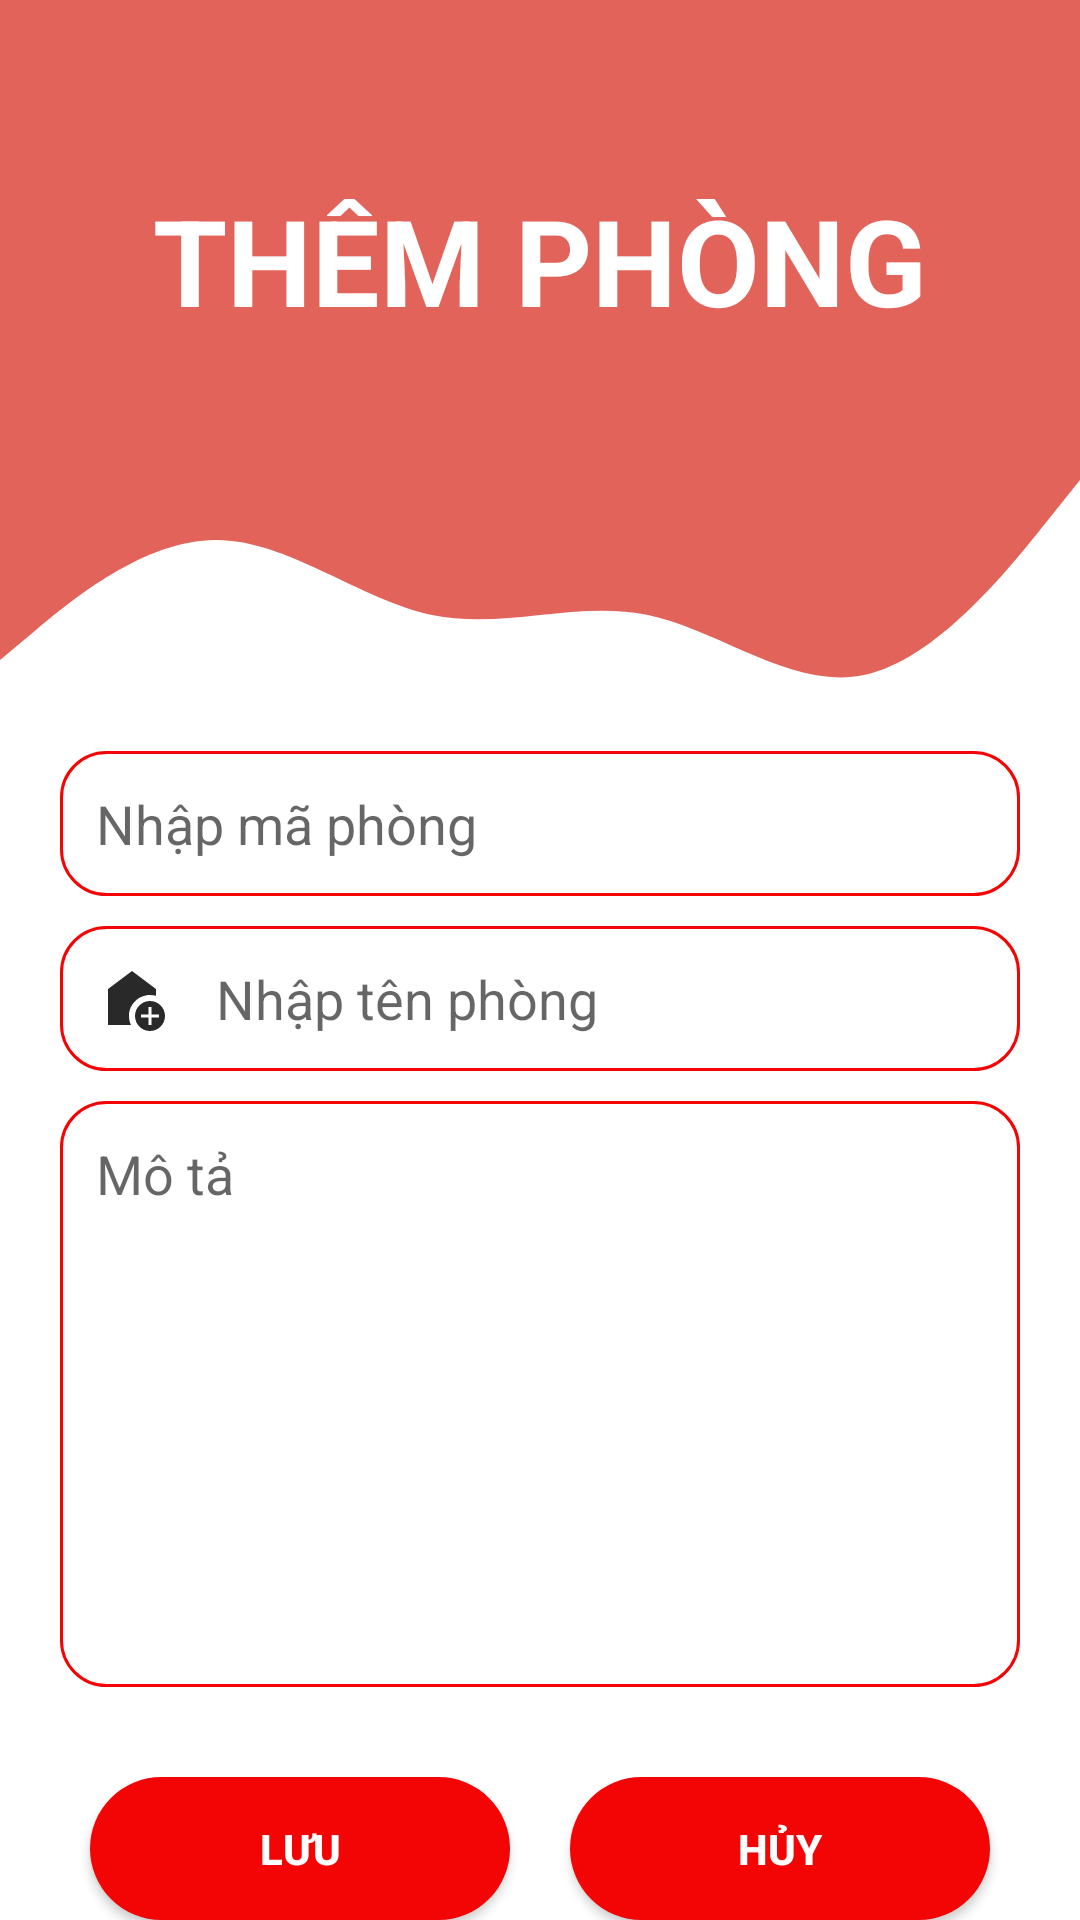

The Android layout XML behind this screen, and the referenced resources:
<!-- AndroidManifest.xml: application theme Theme.BLT -->
<!-- res/layout/activity_themphong.xml -->
<?xml version="1.0" encoding="utf-8"?>
<LinearLayout xmlns:android="http://schemas.android.com/apk/res/android"
    xmlns:app="http://schemas.android.com/apk/res-auto"
    xmlns:tools="http://schemas.android.com/tools"
    android:layout_width="match_parent"
    android:layout_height="match_parent"
    android:id="@+id/linear_ThemPhong"
    android:background="@color/white"
    android:orientation="vertical"
    tools:context=".ThemPhong">

    <FrameLayout
        android:layout_width="match_parent"
        android:layout_height="wrap_content">

        <View
            android:id="@+id/topView"
            android:layout_width="match_parent"
            android:layout_height="150dp"
            android:background="@color/background_load"
            app:layout_constraintEnd_toEndOf="parent"
            app:layout_constraintStart_toStartOf="parent"
            app:layout_constraintTop_toTopOf="parent" />

        <TextView
            android:id="@+id/edit_TaiKhoanDK"
            android:layout_width="match_parent"
            android:layout_height="wrap_content"
            android:gravity="center"
            android:text="@string/txt_themPhong"
            android:textColor="@android:color/white"
            android:textSize="40sp"
            android:textStyle="bold"
            android:layout_marginTop="60dp"/>

    </FrameLayout>
    <View
        android:id="@+id/view5"
        android:layout_width="match_parent"
        android:layout_height="100dp"
        android:background="@drawable/wave"
        app:layout_constraintEnd_toEndOf="parent"
        app:layout_constraintStart_toStartOf="parent"
        app:layout_constraintTop_toBottomOf="@+id/topView" />

    <LinearLayout
        android:id="@+id/linearLayoutThemPhong"
        android:paddingLeft="20dp"
        android:paddingRight="20dp"
        android:paddingTop="20dp"
        android:layout_marginTop="-20dp"
        android:orientation="vertical"
        android:layout_width="match_parent"
        android:layout_height="wrap_content">

        <EditText
            android:id="@+id/edit_MaPhongThem"
            android:layout_width="match_parent"
            android:layout_height="wrap_content"
            android:layout_marginBottom="10dp"
            android:background="@drawable/boderedit"
            android:drawableStart="@drawable/baseline_lock_24"
            android:drawablePadding="16dp"
            android:ems="10"
            android:hint="@string/edit_MaPhongThem"
            android:inputType="textPersonName"
            android:padding="12dp"
            android:scrollHorizontally="true" />

        <EditText
            android:id="@+id/edit_TenPhongThem"
            android:layout_width="match_parent"
            android:layout_height="wrap_content"
            android:background="@drawable/boderedit"
            android:drawableStart="@drawable/baseline_add_home_24"
            android:drawablePadding="16dp"
            android:ems="10"
            android:hint="@string/edit_TenPhongthem"
            android:inputType="textPersonName"
            android:padding="12dp"
            android:scrollHorizontally="true" />

        <EditText
            android:id="@+id/edit_MotaPhongThem"
            android:layout_width="match_parent"
            android:layout_height="wrap_content"
            android:layout_marginTop="10dp"
            android:background="@drawable/boderedit"
            android:ems="10"
            android:gravity="top|left"
            android:hint="@string/mota"
            android:inputType="textMultiLine"
            android:lines="8"
            android:maxLines="15"
            android:padding="12dp"
            android:scrollHorizontally="true" />

        <LinearLayout
           android:layout_marginTop="30dp"
            android:orientation="horizontal"
            android:layout_width="match_parent"
            android:layout_height="wrap_content"
            android:weightSum="2">

            <Button
                android:id="@+id/btn_LuuPhongThem"
                android:layout_width="match_parent"
                android:layout_height="wrap_content"
                android:layout_marginLeft="10dp"
                android:layout_marginRight="10dp"
                android:layout_weight="1"
                android:background="@drawable/boderthongke"
                android:text="@string/btn_LuuPhongThem"
                android:textColor="#FFFFFF"
                android:textStyle="bold" />

            <Button
                android:id="@+id/btn_HuyPhongThem"
                android:layout_width="match_parent"
                android:layout_height="wrap_content"
                android:layout_marginLeft="10dp"
                android:layout_marginRight="10dp"
                android:layout_weight="1"
                android:background="@drawable/boderthongke"
                android:text="@string/btn_HuyPhongThem"
                android:textColor="#FFFFFF"
                android:textStyle="bold" />
        </LinearLayout>

    </LinearLayout>
    <LinearLayout
        android:layout_width="wrap_content"
        android:layout_height="wrap_content">
        <ImageView
            android:id="@+id/circle1"
            android:layout_width="134dp"
            android:layout_height="134dp"
            android:layout_alignParentBottom="true"
            android:layout_marginLeft="-90dp"
            android:layout_marginBottom="100dp"
            android:src="@drawable/boderthongke" />

        <ImageView
            android:id="@+id/circle2"
            android:layout_width="182dp"
            android:layout_height="182dp"
            android:layout_alignParentBottom="true"
            android:src="@drawable/boderthongke"
            android:layout_marginLeft="280dp"/>

    </LinearLayout>
</LinearLayout>
<!-- resources referenced by this layout -->
<resources>
  <color name="background_load">#E2635A</color>
  <color name="white">#FFFFFF</color>
  <!-- drawable baseline_add_home_24 (drawable) -->
  <vector android:height="24dp" android:tint="#292929"
      android:viewportHeight="24" android:viewportWidth="24"
      android:width="24dp" xmlns:android="http://schemas.android.com/apk/res/android">
      <path android:fillColor="@android:color/white" android:pathData="M18,11c0.7,0 1.37,0.1 2,0.29V9l-8,-6L4,9v12h7.68C11.25,20.09 11,19.08 11,18C11,14.13 14.13,11 18,11z"/>
      <path android:fillColor="@android:color/white" android:pathData="M18,13c-2.76,0 -5,2.24 -5,5s2.24,5 5,5s5,-2.24 5,-5S20.76,13 18,13zM21,18.5h-2.5V21h-1v-2.5H15v-1h2.5V15h1v2.5H21V18.5z"/>
  </vector>
  <!-- drawable boderedit (drawable-v24) -->
  <?xml version="1.0" encoding="utf-8"?>
  <shape android:shape="rectangle" xmlns:android="http://schemas.android.com/apk/res/android">
      <stroke android:color="@color/red"
          android:width="1dp" />
      <corners android:radius="15dp"/>
      <size android:height="20dp"/>
  </shape>
  <!-- drawable boderthongke (drawable) -->
  <?xml version="1.0" encoding="utf-8"?>
  <selector xmlns:android="http://schemas.android.com/apk/res/android">
      <item>
          <shape android:shape="rectangle">
              <solid android:color="@color/red"></solid>
              <corners android:radius="500dp" />
          </shape>
      </item>
  </selector>
  <!-- drawable wave (drawable-v24) -->
  <vector xmlns:android="http://schemas.android.com/apk/res/android"
      android:width="1440dp"
      android:height="320dp"
      android:viewportWidth="1440"
      android:viewportHeight="320">
    <path
        android:pathData="M0,224L48,192C96,160 192,96 288,96C384,96 480,160 576,176C672,192 768,160 864,176C960,192 1056,256 1152,240C1248,224 1344,128 1392,80L1440,32L1440,0L1392,0C1344,0 1248,0 1152,0C1056,0 960,0 864,0C768,0 672,0 576,0C480,0 384,0 288,0C192,0 96,0 48,0L0,0Z"
        android:fillColor="@color/background_load"
        android:fillAlpha="1"/>
  </vector>
  <string name="btn_HuyPhongThem">Hủy</string>
  <string name="btn_LuuPhongThem">Lưu</string>
  <string name="edit_MaPhongThem">Nhập mã phòng</string>
  <string name="edit_TenPhongthem">Nhập tên phòng</string>
  <string name="mota">Mô tả</string>
  <string name="txt_themPhong">THÊM PHÒNG</string>
  <style name="Theme.BLT" parent="Theme.AppCompat.DayNight.NoActionBar">
          
          <item name="colorOnPrimary">@color/white</item>
          
          <item name="colorOnSecondary">@color/black</item>
          
          <item name="android:statusBarColor" tools:targetApi="l">?attr/colorPrimaryVariant</item>
          
      </style>
  <color name="red">#F30505</color>
  <color name="black">#000000</color>
</resources>
